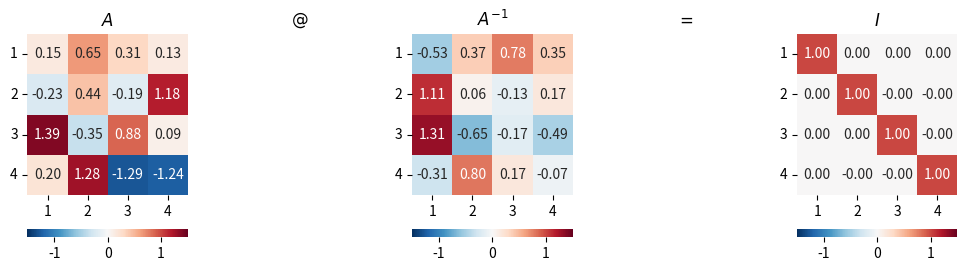

Recreate this plot in Python.
import numpy as np
from numpy.linalg import inv
from matplotlib import pyplot as plt
import seaborn as sns

# Repeatability
np.random.seed(0)
# Generate matrix A
n = 4
A = np.random.uniform(-1.5, 1.5, n * n).reshape(n, n)

all_max = 1.5
all_min = -1.5

# matrix inverse
A_inverse = inv(A)

fig, axs = plt.subplots(1, 5, figsize=(12, 3))

plt.sca(axs[0])
ax = sns.heatmap(A, cmap='RdBu_r', vmax=all_max, vmin=all_min,
                 cbar_kws={"orientation": "horizontal"},
                 yticklabels=np.arange(1, n + 1), xticklabels=np.arange(1, n + 1),
                 annot=True, fmt=".2f")
ax.set_aspect("equal")
plt.title('$A$')
plt.yticks(rotation=0)

plt.sca(axs[1])
plt.title('$@$')
plt.axis('off')

plt.sca(axs[2])
ax = sns.heatmap(A_inverse, cmap='RdBu_r', vmax=all_max, vmin=all_min,
                 cbar_kws={"orientation": "horizontal"},
                 yticklabels=np.arange(1, n + 1), xticklabels=np.arange(1, n + 1),
                 annot=True, fmt=".2f")
ax.set_aspect("equal")
plt.title('$A^{-1}$')
plt.yticks(rotation=0)

plt.sca(axs[3])
plt.title('$=$')
plt.axis('off')

plt.sca(axs[4])
ax = sns.heatmap(A @ A_inverse, cmap='RdBu_r', vmax=all_max, vmin=all_min,
                 cbar_kws={"orientation": "horizontal"},
                 yticklabels=np.arange(1, n + 1), xticklabels=np.arange(1, n + 1),
                 annot=True, fmt=".2f")
ax.set_aspect("equal")
plt.title('$I$')
plt.yticks(rotation=0)
